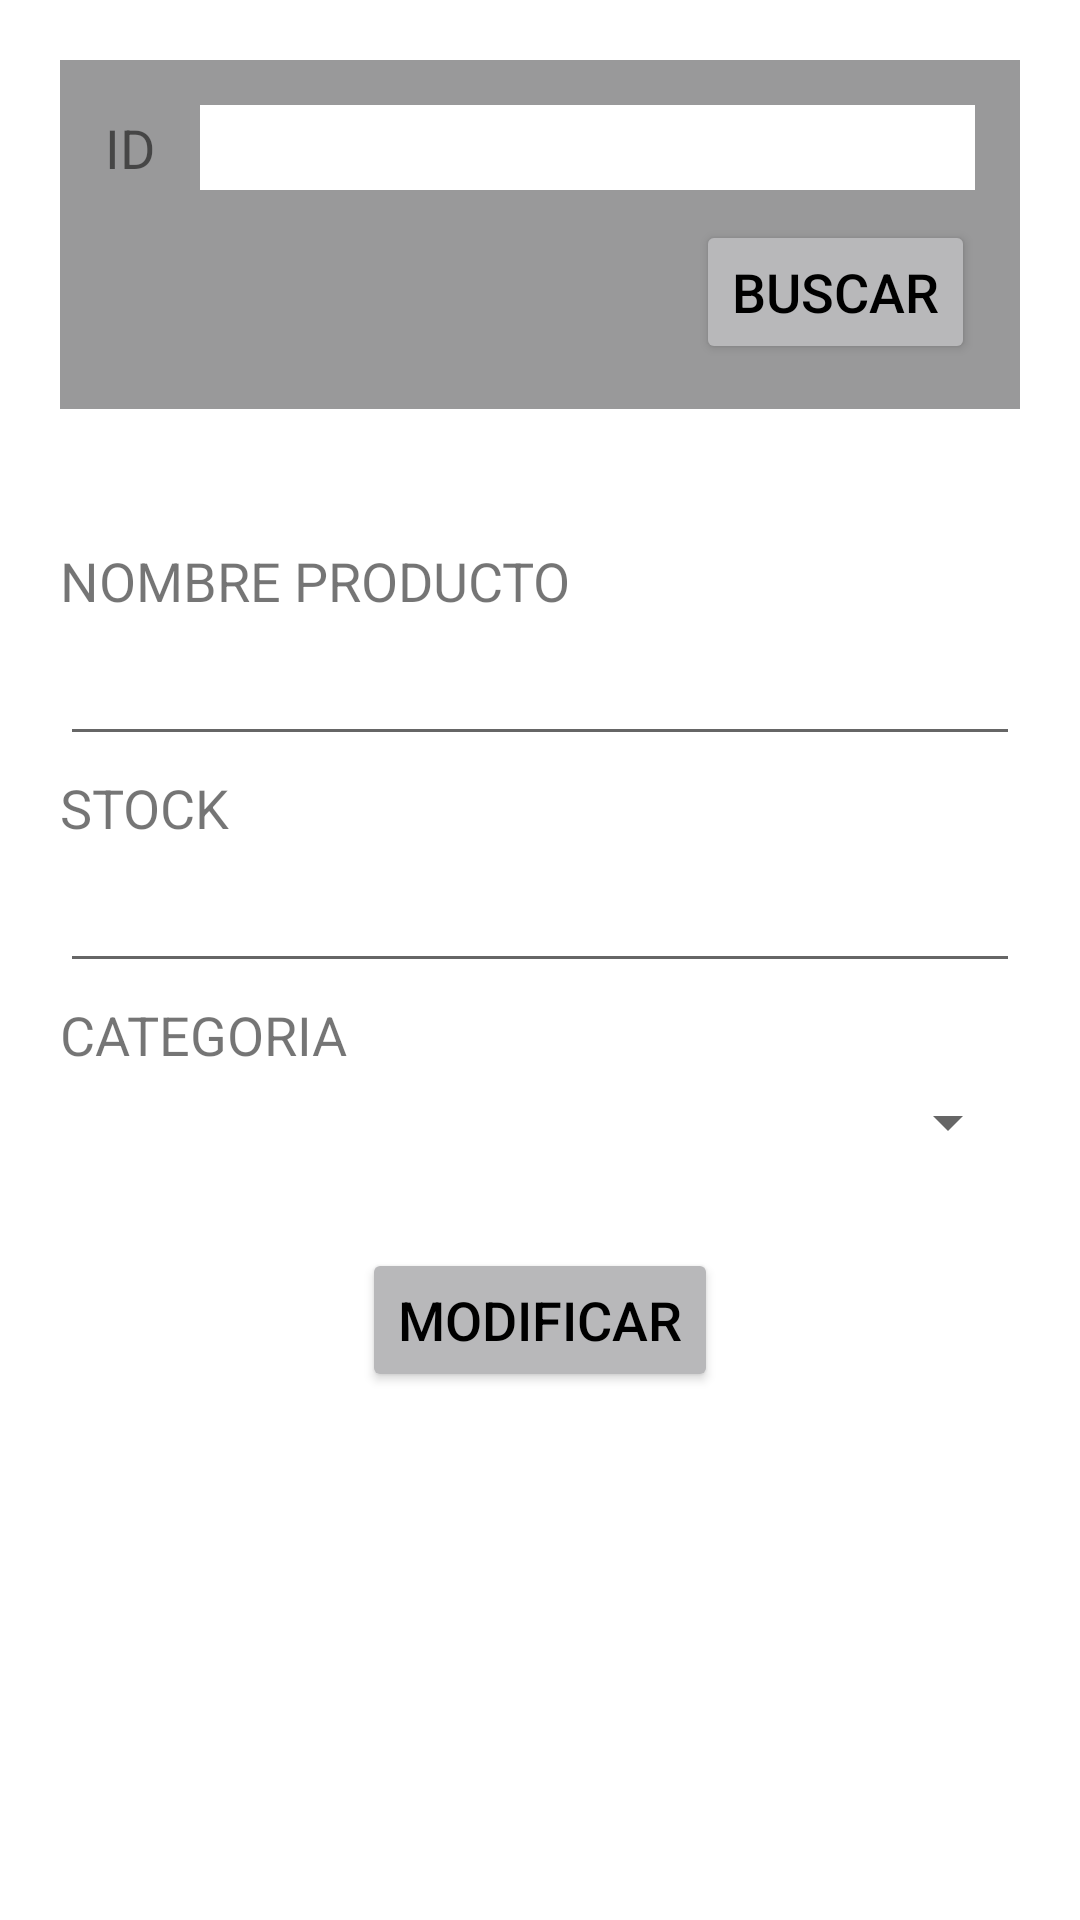

Produce the Android XML layout that renders to this screen, including the resource entries it uses.
<!-- AndroidManifest.xml: application theme Theme.Tp4 -->
<!-- res/layout/fragment_modificacion.xml -->
<?xml version="1.0" encoding="utf-8"?>
<RelativeLayout xmlns:android="http://schemas.android.com/apk/res/android"
    xmlns:tools="http://schemas.android.com/tools"
    android:layout_width="match_parent"
    android:layout_height="match_parent"
    tools:context=".FragmentModificacion">

    <LinearLayout
        android:layout_width="match_parent"
        android:layout_height="wrap_content"
        android:orientation="vertical"
        android:layout_margin="20dp"
        >

        <LinearLayout
            android:layout_width="match_parent"
            android:layout_height="wrap_content"
            android:orientation="vertical"
            android:padding="15dp"
            android:layout_marginBottom="40dp"
            android:background="@color/darkGrey"
            >

            <LinearLayout
                android:layout_width="match_parent"
                android:layout_height="wrap_content"
                android:orientation="horizontal">

                <TextView
                    android:layout_width="wrap_content"
                    android:layout_height="wrap_content"
                    android:text="@string/ID"
                    android:textSize="18dp"/>

                <EditText
                    android:layout_width="match_parent"
                    android:layout_height="wrap_content"
                    android:maxLines="1"
                    android:textSize="18dp"
                    android:layout_marginLeft="15dp"
                    android:inputType="number"
                    android:padding="2dp"
                    android:background="@color/white"
                    android:backgroundTint="@color/white"
                    android:id="@+id/etIdFragmentModificacion"/>

            </LinearLayout>

            <Button
                android:layout_width="wrap_content"
                android:layout_height="wrap_content"
                android:textSize="18dp"
                android:text="@string/Buscar"
                android:layout_marginTop="10dp"
                android:textColor="@color/black"
                android:backgroundTint="@color/grey"
                android:id="@+id/btnBuscar"
                android:layout_gravity="right"/>

        </LinearLayout>

        <TextView
            android:layout_width="match_parent"
            android:layout_height="wrap_content"
            android:text="@string/NombreProducto"
            android:layout_marginTop="5dp"
            android:textSize="18dp"/>

        <EditText
            android:layout_width="match_parent"
            android:layout_height="wrap_content"
            android:maxLines="1"
            android:textSize="18dp"
            android:inputType="textPersonName"
            android:layout_marginTop="5dp"
            android:id="@+id/etNombreProductoFragmentModificacion"/>

        <TextView
            android:layout_width="match_parent"
            android:layout_height="wrap_content"
            android:text="@string/Stock"
            android:layout_marginTop="5dp"
            android:textSize="18dp"/>

        <EditText
            android:layout_width="match_parent"
            android:layout_height="wrap_content"
            android:maxLines="1"
            android:textSize="18dp"
            android:inputType="number"
            android:layout_marginTop="5dp"
            android:id="@+id/etStockFragmentModificacion"/>

        <TextView
            android:layout_width="match_parent"
            android:layout_height="wrap_content"
            android:text="@string/Categoria"
            android:layout_marginTop="5dp"
            android:textSize="18dp"/>


        <Spinner
            android:layout_width="match_parent"
            android:layout_height="wrap_content"
            android:layout_marginTop="5dp"
            android:id="@+id/spinnerModificacion"/>


        <Button
            android:layout_width="wrap_content"
            android:layout_height="wrap_content"
            android:textSize="18dp"
            android:text="@string/Modificar"
            android:layout_marginTop="30dp"
            android:textColor="@color/black"
            android:backgroundTint="@color/grey"
            android:id="@+id/btnModificar"
            android:layout_gravity="center_vertical|center_horizontal"/>


    </LinearLayout>

</RelativeLayout>
<!-- resources referenced by this layout -->
<resources>
  <color name="black">#FF000000</color>
  <color name="darkGrey">#99999A</color>
  <color name="grey">#B8B8BA</color>
  <color name="white">#FFFFFFFF</color>
  <string name="Buscar">BUSCAR</string>
  <string name="Categoria">CATEGORIA</string>
  <string name="ID">ID</string>
  <string name="Modificar">MODIFICAR</string>
  <string name="NombreProducto">NOMBRE PRODUCTO</string>
  <string name="Stock">STOCK</string>
  <style name="Theme.Tp4" parent="Theme.MaterialComponents.DayNight.DarkActionBar">
          
          <item name="colorPrimary">@color/blue</item>
          <item name="colorPrimaryVariant">@color/purple_700</item>
          <item name="colorOnPrimary">@color/white</item>
          
          <item name="colorSecondary">@color/teal_200</item>
          <item name="colorSecondaryVariant">@color/teal_700</item>
          <item name="colorOnSecondary">@color/black</item>
          
          <item name="android:statusBarColor" tools:targetApi="l">?attr/colorPrimaryVariant</item>
          
      </style>
  <color name="blue">#155CEA</color>
  <color name="purple_700">#FF3700B3</color>
  <color name="teal_200">#FF03DAC5</color>
  <color name="teal_700">#FF018786</color>
</resources>
